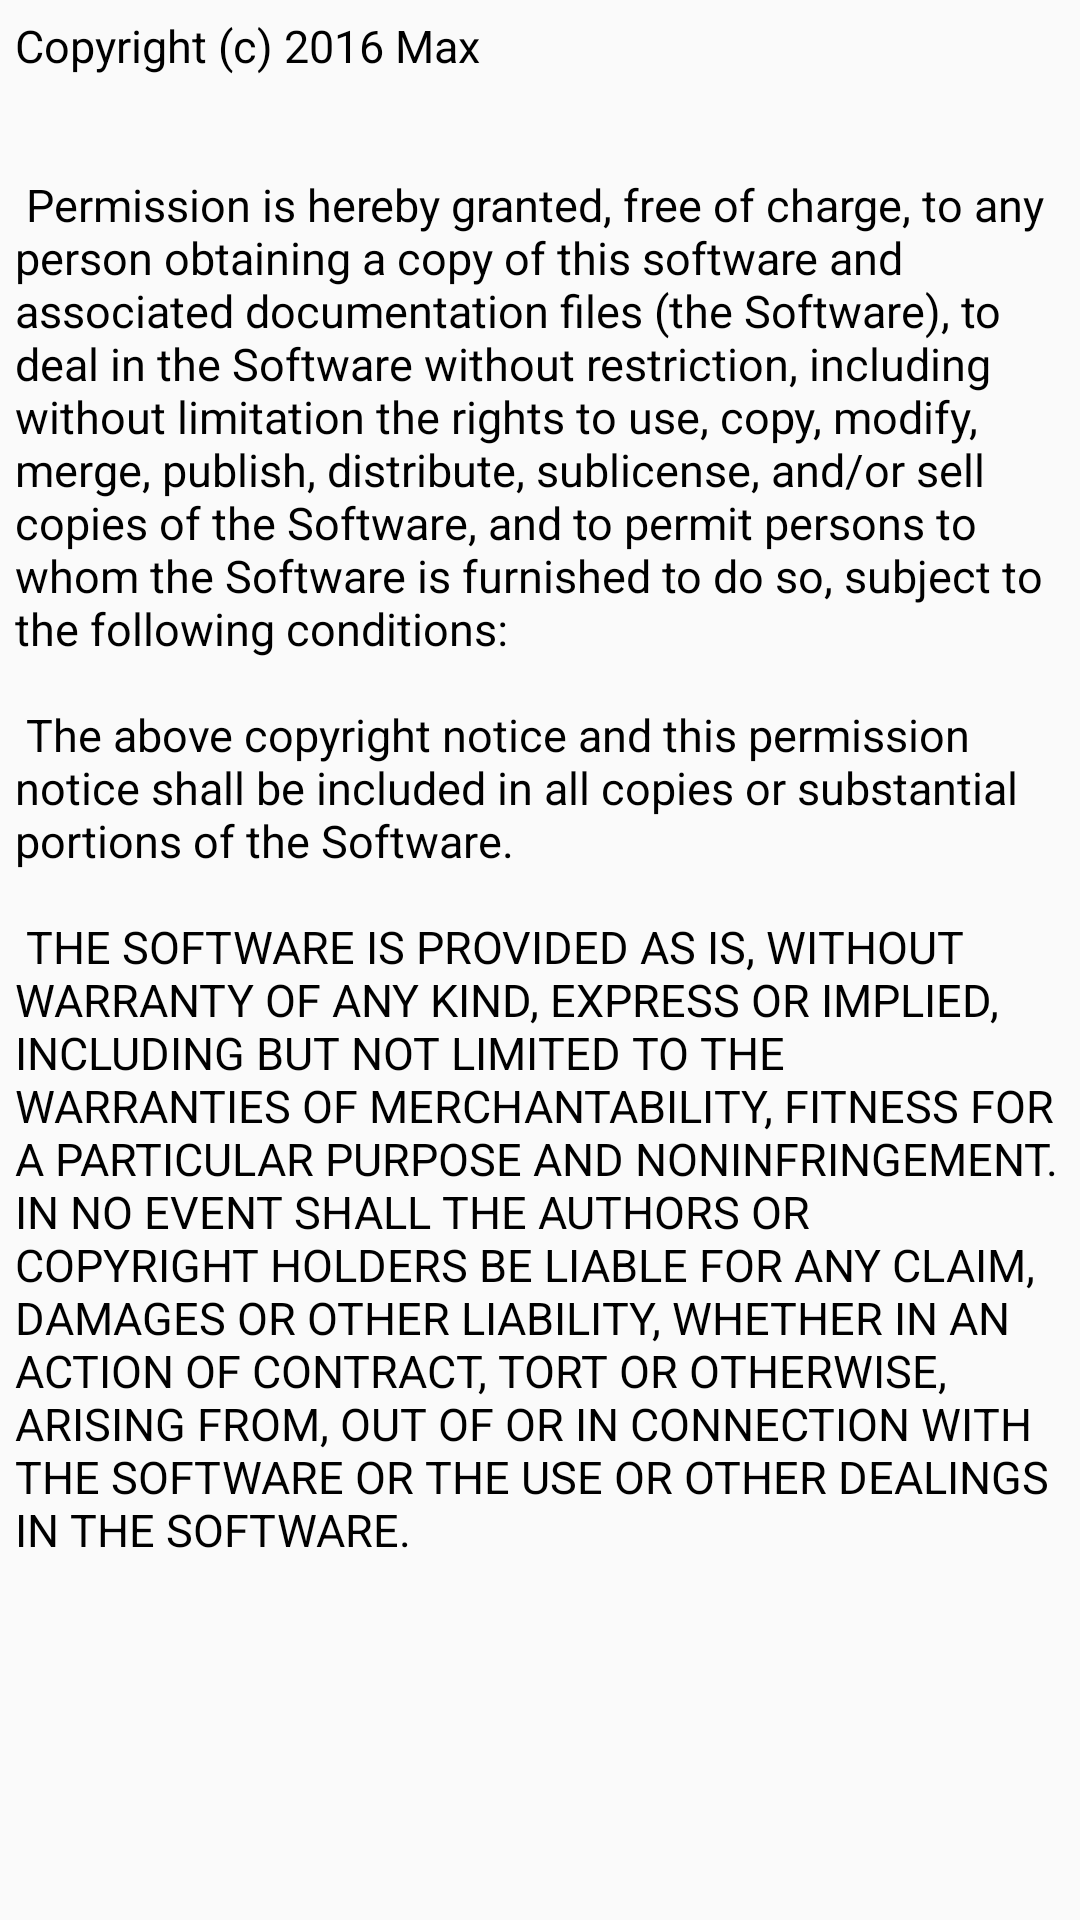

The Android layout XML behind this screen, and the referenced resources:
<!-- AndroidManifest.xml: application theme AppTheme -->
<!-- res/layout/activity_license.xml -->
<?xml version="1.0" encoding="utf-8"?>
<LinearLayout xmlns:android="http://schemas.android.com/apk/res/android"
    android:layout_width="match_parent"
    android:layout_height="match_parent"
    android:orientation="vertical">

    <ScrollView
        android:layout_width="match_parent"
        android:layout_height="match_parent">

        <TextView
            android:id="@+id/license"
            android:layout_width="match_parent"
            android:layout_height="wrap_content"
            android:text="@string/license_content" />

    </ScrollView>

</LinearLayout>
<!-- resources referenced by this layout -->
<resources>
  <string name="license_content">
  Copyright (c) 2016 Max
  \n\n\n
  
  Permission is hereby granted, free of charge, to any person obtaining a copy of this software and associated documentation files (the "Software"), to deal in the Software without restriction, including without limitation the rights to use, copy, modify, merge, publish, distribute, sublicense, and/or sell copies of the Software, and to permit persons to whom the Software is furnished to do so, subject to the following conditions:
  \n\n
  The above copyright notice and this permission notice shall be included in all copies or substantial portions of the Software.
  \n\n
  THE SOFTWARE IS PROVIDED "AS IS", WITHOUT WARRANTY OF ANY KIND, EXPRESS OR IMPLIED, INCLUDING BUT NOT LIMITED TO THE WARRANTIES OF MERCHANTABILITY, FITNESS FOR A PARTICULAR PURPOSE AND NONINFRINGEMENT. IN NO EVENT SHALL THE AUTHORS OR COPYRIGHT HOLDERS BE LIABLE FOR ANY CLAIM, DAMAGES OR OTHER LIABILITY, WHETHER IN AN ACTION OF CONTRACT, TORT OR OTHERWISE, ARISING FROM, OUT OF OR IN CONNECTION WITH THE SOFTWARE OR THE USE OR OTHER DEALINGS IN THE SOFTWARE.</string>
  <style name="AppTheme" parent="Theme.AppCompat.Light.DarkActionBar">
          
          <item name="colorPrimary">@color/colorPrimary</item>
          <item name="colorPrimaryDark">@color/colorPrimaryDark</item>
          <item name="colorAccent">@color/colorAccent</item>
          <item name="android:textViewStyle">@style/text</item>
          <item name="android:buttonStyle">@style/button</item>
          <item name="android:editTextStyle">@style/edit</item>
      </style>
  <color name="colorPrimary">#3F51B5</color>
  <color name="colorPrimaryDark">#303F9F</color>
  <color name="colorAccent">@color/button.normal</color>
  <style name="text">
          <item name="android:padding">@dimen/margin.small</item>
          <item name="android:gravity">left|center_vertical</item>
          <item name="android:textSize">@dimen/text.size</item>
          <item name="android:textColor">@color/text.color</item>
          <item name="android:minHeight">@dimen/text.minHeight</item>
      </style>
  <style name="button" parent="Widget.AppCompat.Button">
          <item name="android:background">@drawable/button_selector</item>
          <item name="android:padding">@dimen/margin.small</item>
          <item name="android:textSize">@dimen/text.size</item>
          <item name="android:gravity">center</item>
          <item name="android:minHeight">@dimen/button.minHeight</item>
      </style>
  <style name="edit" parent="Widget.AppCompat.EditText">
          <item name="android:singleLine">true</item>
          <item name="android:maxLines">1</item>
      </style>
  <color name="button.normal">@android:color/holo_blue_light</color>
  <dimen name="margin.small">5dp</dimen>
  <dimen name="text.size">15sp</dimen>
  <color name="text.color">@android:color/black</color>
  <dimen name="text.minHeight">15dp</dimen>
  <!-- drawable button_selector (drawable) -->
  <?xml version="1.0" encoding="utf-8"?>
  <selector xmlns:android="http://schemas.android.com/apk/res/android">
  
      <item android:drawable="@color/button.pressed" android:state_pressed="true"/>
      <item android:drawable="@color/button.normal"/>
  
  </selector>
  <dimen name="button.minHeight">32dp</dimen>
  <color name="button.pressed">@android:color/holo_blue_dark</color>
</resources>
